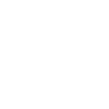
t = 0.00 s
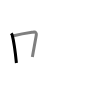
t = 1.50 s
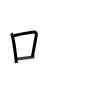
t = 2.75 s
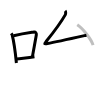
t = 4.25 s
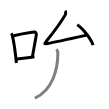
t = 5.50 s
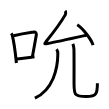
t = 7.00 s

The animated SVG that drew these frames (rendered in a browser with its animation timeline set to each time). Animation: 7 SMIL elements (animate=7); one cycle of 7.00 s.

<svg width="109px" height="109px" viewBox="0 0 px 109px" xmlns="http://www.w3.org/2000/svg" xmlns:xlink="http://www.w3.org/1999/xlink" xml:space="preserve" version="1.1"  baseProfile="full">
<path d="M11.25,33.29c0.37,0.51,0.76,0.94,0.92,1.58C13.46,39.93,15.51,53.9,16.4,63" style="fill:none;stroke:black;stroke-width:3;opacity:0">
  <animate attributeType="CSS" attributeName="opacity" from="0" to="1" begin="0s" dur="1s" repeatCount="0" fill="freeze" />
</path>
<path d="M13.58,35.72c9.42-2.22,16.05-3.06,20.42-3.73c1.6-0.24,2.56,1.44,2.33,2.87c-0.95,5.92-2.55,14.07-3.96,22.25" style="fill:none;stroke:black;stroke-width:3;opacity:0">
  <animate attributeType="CSS" attributeName="opacity" from="0" to="1" begin="1s" dur="1s" repeatCount="0" fill="freeze" />
</path>
<path d="M16.57,59.05c5.14-0.75,10.83-1.05,17.89-2.21" style="fill:none;stroke:black;stroke-width:3;opacity:0">
  <animate attributeType="CSS" attributeName="opacity" from="0" to="1" begin="2s" dur="1s" repeatCount="0" fill="freeze" />
</path>
<path d="M65.17,10.75c0.59,0.63,0.64,3.1,0.2,3.88C59.75,24.5,54,31.75,46.3,41.3c-2.15,2.67-2.54,2.97,1.18,2.28c9.05-1.68,26.34-5.57,38.94-8.39" style="fill:none;stroke:black;stroke-width:3;opacity:0">
  <animate attributeType="CSS" attributeName="opacity" from="0" to="1" begin="3s" dur="1s" repeatCount="0" fill="freeze" />
</path>
<path d="M77.25,24.83c5.57,3.6,14.38,14.79,15.77,20.39" style="fill:none;stroke:black;stroke-width:3;opacity:0">
  <animate attributeType="CSS" attributeName="opacity" from="0" to="1" begin="4s" dur="1s" repeatCount="0" fill="freeze" />
</path>
<path d="M56.47,49.21c0.78,0.79,1.39,2.96,1.38,4.63C57.75,68.75,53,90,34.89,98.17" style="fill:none;stroke:black;stroke-width:3;opacity:0">
  <animate attributeType="CSS" attributeName="opacity" from="0" to="1" begin="5s" dur="1s" repeatCount="0" fill="freeze" />
</path>
<path d="M72.84,43.87c0.61,1.54,1.09,3.35,1.12,5.72c0.16,10.58,0.07,25.86,0.07,33.06c0,12.1-0.04,13.91,12.44,13.91c9.77,0,10.94-2.56,10.94-13.3" style="fill:none;stroke:black;stroke-width:3;opacity:0">
  <animate attributeType="CSS" attributeName="opacity" from="0" to="1" begin="6s" dur="1s" repeatCount="0" fill="freeze" />
</path>
</svg>
